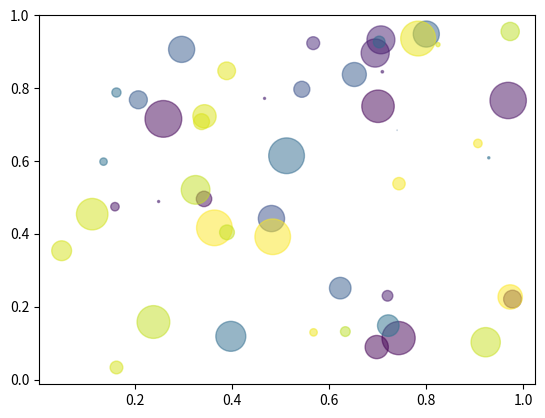

Generate this figure with matplotlib:
import matplotlib
import numpy as np
import matplotlib.pyplot as plt
%matplotlib inline 
#%matplot?

id(np.random.random_sample)

import numpy as np
import matplotlib.pyplot as plt

# Fixing random state for reproducibility
np.random.seed(19680801)


N = 50
x = np.random.rand(N)
y = np.random.rand(N)
colors = np.random.rand(N)
area = np.pi * (15 * np.random.rand(N))**2  # 0 to 15 point radii

r = np.random.random
#r = lambda : 0
colors = [0.1 + r() * 0.1 for i in range(15)] + [0.3 + r() * 0.1 for i in range(15)] +  [0.8 + r() * 0.1 for i in range(20)]

plt.scatter(x, y, s=area, c=colors, alpha=0.5)
plt.show()

np.random.random()

i = 10
print(np.random.choice(i), np.random.choice(i), np.random.choice(i), np.random.choice(i), np.random.choice(i))

